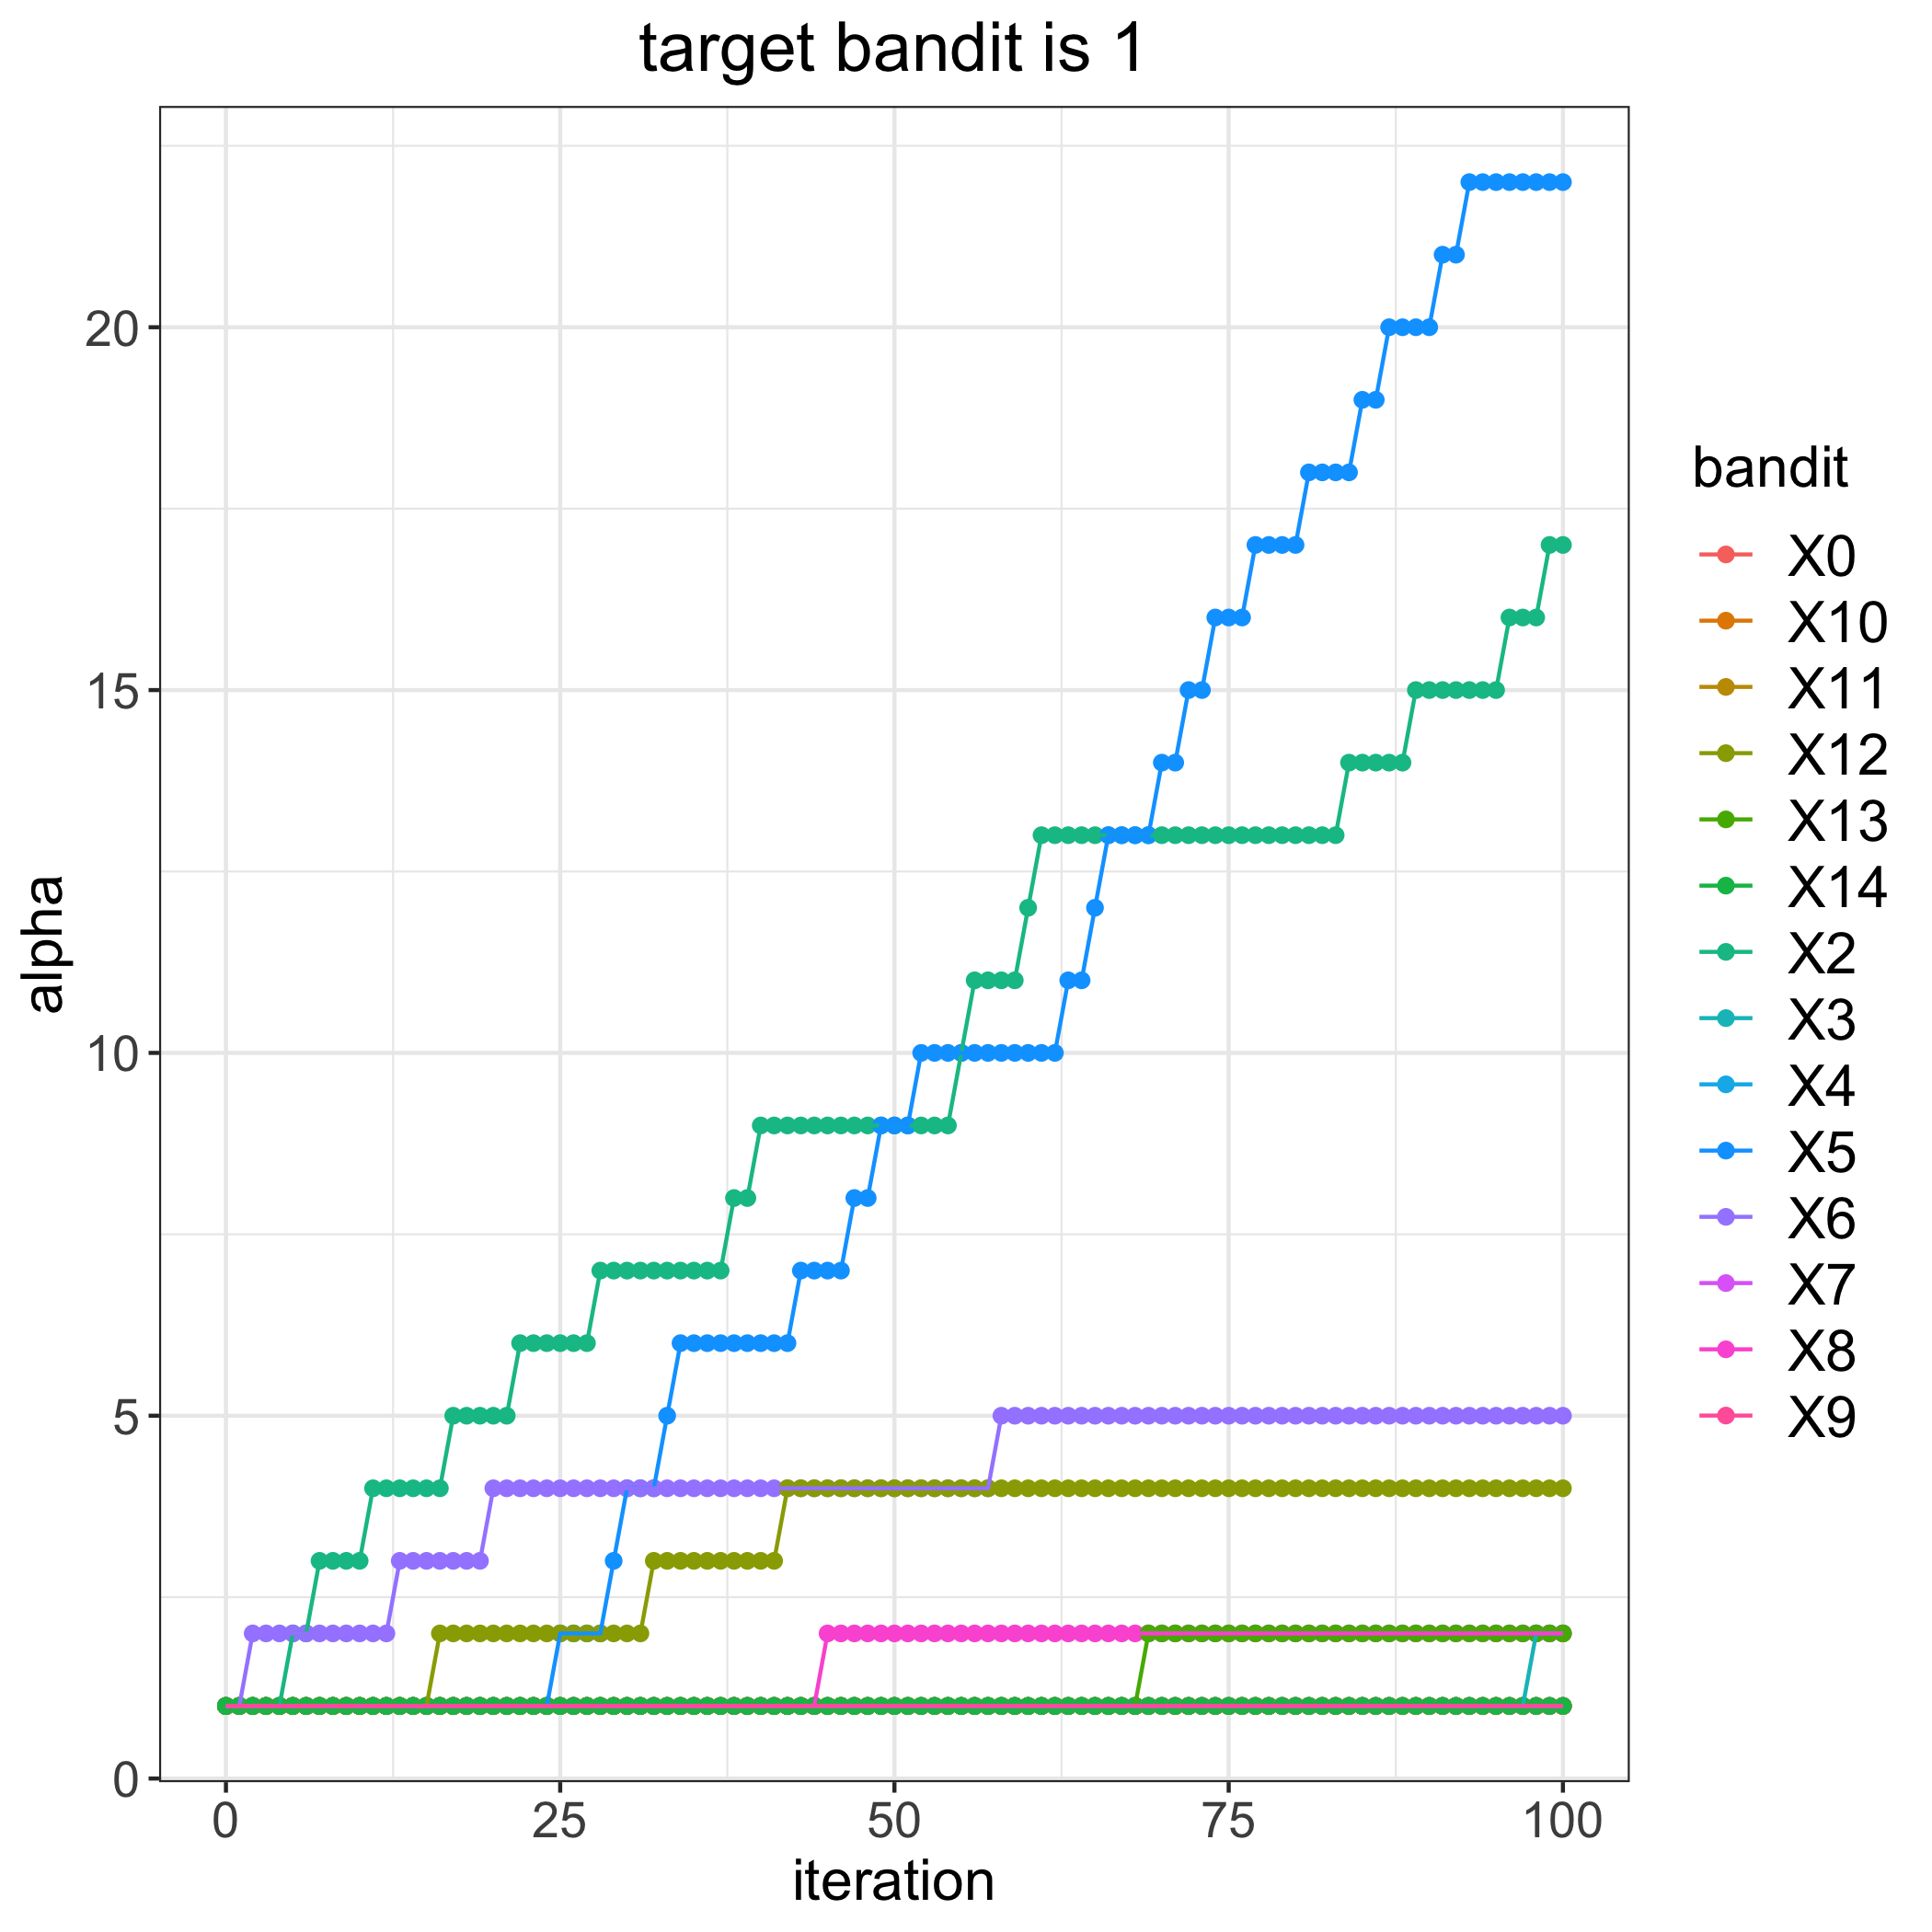

Source data for this figure (header and first rows):
, 0, 2, 3, 4, 5, 6, 7, 8, 9, 10, 11, 12, 13, 14
0, 1, 1, 1, 1, 1, 1, 1, 1, 1, 1, 1, 1, 1, 1
1, 1, 1, 1, 1, 1, 1, 1, 1, 1, 1, 1, 1, 1, 1
2, 1, 1, 1, 1, 1, 2, 1, 1, 1, 1, 1, 1, 1, 1
3, 1, 1, 1, 1, 1, 2, 1, 1, 1, 1, 1, 1, 1, 1
4, 1, 1, 1, 1, 1, 2, 1, 1, 1, 1, 1, 1, 1, 1
5, 1, 2, 1, 1, 1, 2, 1, 1, 1, 1, 1, 1, 1, 1
6, 1, 2, 1, 1, 1, 2, 1, 1, 1, 1, 1, 1, 1, 1
7, 1, 3, 1, 1, 1, 2, 1, 1, 1, 1, 1, 1, 1, 1
8, 1, 3, 1, 1, 1, 2, 1, 1, 1, 1, 1, 1, 1, 1
9, 1, 3, 1, 1, 1, 2, 1, 1, 1, 1, 1, 1, 1, 1
10, 1, 3, 1, 1, 1, 2, 1, 1, 1, 1, 1, 1, 1, 1
11, 1, 4, 1, 1, 1, 2, 1, 1, 1, 1, 1, 1, 1, 1
12, 1, 4, 1, 1, 1, 2, 1, 1, 1, 1, 1, 1, 1, 1
13, 1, 4, 1, 1, 1, 3, 1, 1, 1, 1, 1, 1, 1, 1
14, 1, 4, 1, 1, 1, 3, 1, 1, 1, 1, 1, 1, 1, 1
15, 1, 4, 1, 1, 1, 3, 1, 1, 1, 1, 1, 1, 1, 1
16, 1, 4, 1, 1, 1, 3, 1, 1, 1, 1, 1, 2, 1, 1
17, 1, 5, 1, 1, 1, 3, 1, 1, 1, 1, 1, 2, 1, 1
18, 1, 5, 1, 1, 1, 3, 1, 1, 1, 1, 1, 2, 1, 1
19, 1, 5, 1, 1, 1, 3, 1, 1, 1, 1, 1, 2, 1, 1
20, 1, 5, 1, 1, 1, 4, 1, 1, 1, 1, 1, 2, 1, 1
21, 1, 5, 1, 1, 1, 4, 1, 1, 1, 1, 1, 2, 1, 1
22, 1, 6, 1, 1, 1, 4, 1, 1, 1, 1, 1, 2, 1, 1
23, 1, 6, 1, 1, 1, 4, 1, 1, 1, 1, 1, 2, 1, 1
24, 1, 6, 1, 1, 1, 4, 1, 1, 1, 1, 1, 2, 1, 1
25, 1, 6, 1, 1, 2, 4, 1, 1, 1, 1, 1, 2, 1, 1
26, 1, 6, 1, 1, 2, 4, 1, 1, 1, 1, 1, 2, 1, 1
27, 1, 6, 1, 1, 2, 4, 1, 1, 1, 1, 1, 2, 1, 1
28, 1, 7, 1, 1, 2, 4, 1, 1, 1, 1, 1, 2, 1, 1
29, 1, 7, 1, 1, 3, 4, 1, 1, 1, 1, 1, 2, 1, 1
30, 1, 7, 1, 1, 4, 4, 1, 1, 1, 1, 1, 2, 1, 1
31, 1, 7, 1, 1, 4, 4, 1, 1, 1, 1, 1, 2, 1, 1
32, 1, 7, 1, 1, 4, 4, 1, 1, 1, 1, 1, 3, 1, 1
33, 1, 7, 1, 1, 5, 4, 1, 1, 1, 1, 1, 3, 1, 1
34, 1, 7, 1, 1, 6, 4, 1, 1, 1, 1, 1, 3, 1, 1
35, 1, 7, 1, 1, 6, 4, 1, 1, 1, 1, 1, 3, 1, 1
36, 1, 7, 1, 1, 6, 4, 1, 1, 1, 1, 1, 3, 1, 1
37, 1, 7, 1, 1, 6, 4, 1, 1, 1, 1, 1, 3, 1, 1
38, 1, 8, 1, 1, 6, 4, 1, 1, 1, 1, 1, 3, 1, 1
39, 1, 8, 1, 1, 6, 4, 1, 1, 1, 1, 1, 3, 1, 1
40, 1, 9, 1, 1, 6, 4, 1, 1, 1, 1, 1, 3, 1, 1
41, 1, 9, 1, 1, 6, 4, 1, 1, 1, 1, 1, 3, 1, 1
42, 1, 9, 1, 1, 6, 4, 1, 1, 1, 1, 1, 4, 1, 1
43, 1, 9, 1, 1, 7, 4, 1, 1, 1, 1, 1, 4, 1, 1
44, 1, 9, 1, 1, 7, 4, 1, 1, 1, 1, 1, 4, 1, 1
45, 1, 9, 1, 1, 7, 4, 1, 2, 1, 1, 1, 4, 1, 1
46, 1, 9, 1, 1, 7, 4, 1, 2, 1, 1, 1, 4, 1, 1
47, 1, 9, 1, 1, 8, 4, 1, 2, 1, 1, 1, 4, 1, 1
48, 1, 9, 1, 1, 8, 4, 1, 2, 1, 1, 1, 4, 1, 1
49, 1, 9, 1, 1, 9, 4, 1, 2, 1, 1, 1, 4, 1, 1
50, 1, 9, 1, 1, 9, 4, 1, 2, 1, 1, 1, 4, 1, 1
51, 1, 9, 1, 1, 9, 4, 1, 2, 1, 1, 1, 4, 1, 1
52, 1, 9, 1, 1, 10, 4, 1, 2, 1, 1, 1, 4, 1, 1
53, 1, 9, 1, 1, 10, 4, 1, 2, 1, 1, 1, 4, 1, 1
54, 1, 9, 1, 1, 10, 4, 1, 2, 1, 1, 1, 4, 1, 1
55, 1, 10, 1, 1, 10, 4, 1, 2, 1, 1, 1, 4, 1, 1
56, 1, 11, 1, 1, 10, 4, 1, 2, 1, 1, 1, 4, 1, 1
57, 1, 11, 1, 1, 10, 4, 1, 2, 1, 1, 1, 4, 1, 1
58, 1, 11, 1, 1, 10, 5, 1, 2, 1, 1, 1, 4, 1, 1
59, 1, 11, 1, 1, 10, 5, 1, 2, 1, 1, 1, 4, 1, 1
... 41 more rows
